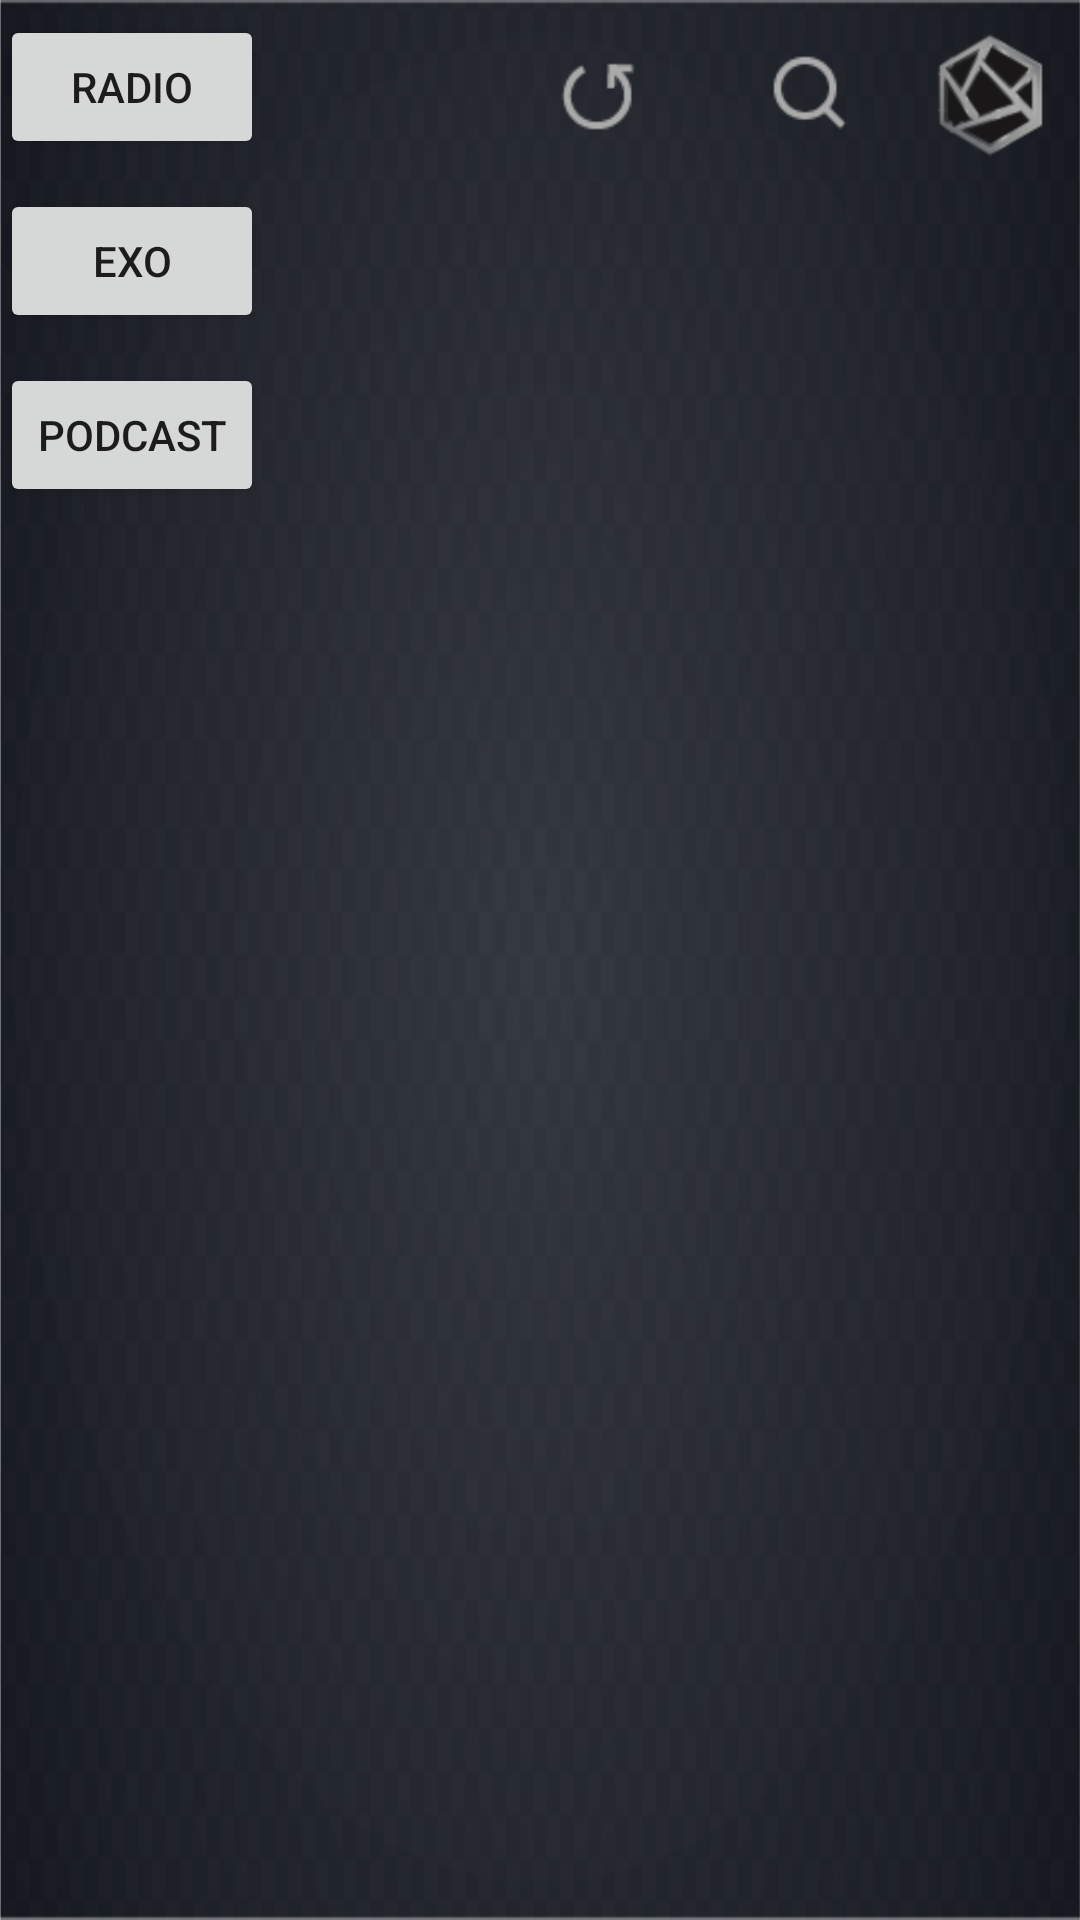

The Android layout XML behind this screen, and the referenced resources:
<!-- AndroidManifest.xml: application theme AppTheme -->
<!-- res/layout/activity_main.xml -->
<?xml version="1.0" encoding="utf-8"?>
<RelativeLayout xmlns:android="http://schemas.android.com/apk/res/android"
    xmlns:app="http://schemas.android.com/apk/res-auto"
    xmlns:tools="http://schemas.android.com/tools"
    android:layout_width="match_parent"
    android:layout_height="match_parent"
    android:background="@drawable/clockalarm_bg"
    tools:context=".MainActivity">


    <Button
        android:id="@+id/b_time"
        android:layout_width="wrap_content"
        android:layout_height="wrap_content"
        android:layout_alignParentRight="true"
        android:layout_marginTop="5dp"
        android:layout_marginRight="500dp"
        android:text="TIME" />

    <TextView
        android:id="@+id/tv_current_time"
        android:layout_width="wrap_content"
        android:layout_height="wrap_content"
        android:layout_alignParentRight="true"
        android:layout_marginTop="7dp"
        android:layout_marginRight="230dp"
        android:textColor="#ffffff"
        android:textSize="30dp" />

    <Button
        android:id="@+id/b_podcast"
        android:layout_width="wrap_content"
        android:layout_height="wrap_content"
        android:layout_below="@+id/b_exo_podcast"
        android:layout_marginTop="10dp"
        android:text="Podcast" />

    <Button
        android:id="@+id/b_radio"
        android:layout_width="wrap_content"
        android:layout_height="wrap_content"
        android:layout_marginTop="5dp"
        android:text="Radio" />

    <Button
        android:id="@+id/b_exo_podcast"
        android:layout_width="wrap_content"
        android:layout_height="wrap_content"
        android:layout_below="@+id/b_radio"
        android:layout_marginTop="10dp"
        android:text="Exo" />

    <RelativeLayout
        android:layout_width="500dp"
        android:layout_height="50dp"
        android:layout_marginTop="5dp">

        <ImageView
            android:id="@+id/iv_main_thumbnail"
            android:layout_width="100dp"
            android:layout_height="80dp"
            android:layout_marginLeft="70dp" />

        <TextView
            android:id="@+id/tv_main_thumbnail"
            android:layout_width="wrap_content"
            android:layout_height="wrap_content"
            android:layout_marginLeft="-15dp"
            android:layout_toRightOf="@+id/iv_main_thumbnail"
            android:layout_marginTop="3dp"
            android:textColor="#ffffff"
            android:fontFamily="extra bold"
            android:textSize="30dp" />

    </RelativeLayout>


    <ImageButton
        android:id="@+id/ib_home"
        android:layout_width="50dp"
        android:layout_height="53.33dp"
        android:layout_alignParentRight="true"
        android:layout_marginTop="5dp"
        android:layout_marginRight="5dp"
        android:background="@android:color/transparent"
        android:scaleType="centerCrop"
        app:srcCompat="@drawable/ico_home" />


    <ImageView
        android:id="@+id/imageView4"
        android:layout_width="80dp"
        android:layout_height="50dp"
        android:layout_marginTop="6dp"
        android:layout_alignParentRight="true"
        android:layout_marginRight="120dp"
        android:scaleType="centerCrop"
        app:srcCompat="@drawable/reload_icon" />

    <ImageView
        android:id="@+id/imageView"
        android:layout_width="80dp"
        android:layout_height="50dp"
        android:layout_marginTop="6dp"
        android:layout_alignParentRight="true"
        android:layout_marginRight="50dp"
        android:scaleType="centerCrop"
        app:srcCompat="@drawable/ico_search" />


    

    <FrameLayout
        android:id="@+id/fragment_container"
        android:layout_width="1290dp"
        android:layout_height="266.67dp"
        android:layout_below="@+id/ib_home"
        android:layout_marginLeft="90dp"
        android:layout_weight="1">


    </FrameLayout>


</RelativeLayout>
<!-- resources referenced by this layout -->
<resources>
  <!-- drawable clockalarm_bg: png bitmap (drawable-v24, 103658 bytes) -->
  <!-- drawable ico_home: png bitmap (drawable, 6102 bytes) -->
  <!-- drawable ico_search: png bitmap (drawable, 543 bytes) -->
  <!-- drawable reload_icon: png bitmap (drawable, 561 bytes) -->
  <style name="AppTheme" parent="Theme.AppCompat.Light.DarkActionBar">
          
          <item name="colorPrimary">@color/colorPrimary</item>
          <item name="colorPrimaryDark">@color/colorPrimaryDark</item>
          <item name="colorAccent">@color/colorAccent</item>
  
          
          <item name="windowActionBar">false</item>
          <item name="windowNoTitle">true</item>
  
          
          <item name="android:windowFullscreen">true</item>
  
      </style>
  <color name="colorPrimary">#6200EE</color>
  <color name="colorPrimaryDark">#3700B3</color>
  <color name="colorAccent">#03DAC5</color>
</resources>
